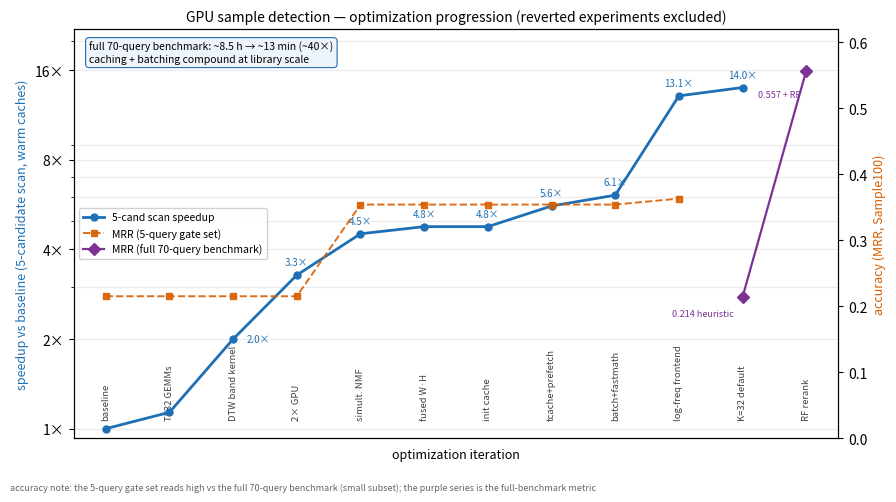

Python code for this plot: (Note: this script raises an exception after producing the figure.)
#!/usr/bin/env python3
"""Optimization-progression plot: per-iteration speedup on the 5-candidate
scan (the one workload measured at every step; numbers from the CLAUDE.md
build log) with accuracy overlaid. Reverted experiments excluded.

Output: plots/speedup_progression.png
"""

import matplotlib
matplotlib.use("Agg")
import matplotlib.pyplot as plt

BASE = 42.0  # project-baseline 5-candidate scan, seconds

# (concise label, scan seconds, gate-set MRR after the change)
# gate = the 5-query Sample100 subset used to gate every optimization
STEPS = [
    ("baseline",          42.0, 0.215),
    ("TF32 GEMMs",        37.0, 0.215),
    ("DTW band kernel",   21.0, 0.215),
    ("2× GPU",       12.8, 0.215),
    ("simult. NMF",        9.3, 0.354),
    ("fused W·H",     8.8, 0.354),
    ("init cache",         8.8, 0.354),
    ("tcache+prefetch",    7.5, 0.354),
    ("batch+fastmath",     6.9, 0.354),
    ("log-freq frontend",  3.2, 0.363),
    ("K=32 default",       3.0, None),   # gated on the full benchmark instead
]
# full-70-query benchmark MRR (different, harder metric than the gate set)
FULL_BENCH = [(10, 0.214, "heuristic"), (11, 0.557, "+ RF rerank")]

x = list(range(len(STEPS)))
speedup = [BASE / s for _, s, _ in STEPS]

fig, ax = plt.subplots(figsize=(9, 5))
ax2 = ax.twinx()

ax.plot(x, speedup, "o-", color="#1f6fb4", lw=2, ms=5, zorder=3,
        label="5-cand scan speedup")
for xi, sp in zip(x, speedup):
    if xi < 2:
        continue  # 1.0x/1.1x sit in the tick-label band; the 1x gridline says it
    off, ha = ((10, -2), "left") if xi == 2 else ((0, 7), "center")
    ax.annotate(f"{sp:.1f}×", (xi, sp), textcoords="offset points",
                xytext=off, ha=ha, fontsize=7, color="#1f6fb4")

gx = [i for i, (_, _, m) in enumerate(STEPS) if m is not None]
gy = [m for _, _, m in STEPS if m is not None]
ax2.plot(gx, gy, "s--", color="#d95f02", lw=1.4, ms=4, alpha=0.9,
         label="MRR (5-query gate set)")
fx = [i for i, _, _ in FULL_BENCH]
fy = [m for _, m, _ in FULL_BENCH]
ax2.plot(fx, fy, "D-", color="#7b3294", lw=1.6, ms=6,
         label="MRR (full 70-query benchmark)")
ax2.annotate(f"{FULL_BENCH[0][1]:.3f} heuristic", (FULL_BENCH[0][0], FULL_BENCH[0][1]),
             textcoords="offset points", xytext=(-6, -14), ha="right",
             fontsize=6.5, color="#7b3294")
ax2.annotate(f"{FULL_BENCH[1][1]:.3f} + RF", (FULL_BENCH[1][0], FULL_BENCH[1][1]),
             textcoords="offset points", xytext=(-4, -14), ha="right", va="top",
             fontsize=6.5, color="#7b3294")

# concise tick labels INSIDE the chart (vertical, small font)
labels = [lbl for lbl, _, _ in STEPS] + ["RF rerank"]
ax.set_xticks(list(range(len(labels))))
ax.set_xticklabels([])
ax.tick_params(axis="x", length=0)
for xi, lbl in enumerate(labels):
    ax.text(xi, 1.07, lbl, rotation=90, ha="center", va="bottom",
            fontsize=6.8, color="0.25", zorder=2, clip_on=True)

ax.set_yscale("log")
ax.set_yticks([1, 2, 4, 8, 16])
ax.set_yticklabels(["1×", "2×", "4×", "8×", "16×"])
ax.set_ylim(0.93, 22)
ax.set_xlim(-0.5, len(labels) - 0.5)
ax.set_xlabel("optimization iteration", fontsize=9)
ax.set_ylabel("speedup vs baseline (5-candidate scan, warm caches)",
              fontsize=9, color="#1f6fb4")
ax2.set_ylabel("accuracy (MRR, Sample100)", fontsize=9, color="#d95f02")
ax2.set_ylim(0, 0.62)
ax.grid(True, axis="y", alpha=0.25, which="both")

ax.text(0.02, 0.97,
        "full 70-query benchmark: ~8.5 h → ~13 min (~40×)\n"
        "caching + batching compound at library scale",
        transform=ax.transAxes, fontsize=7.5, va="top",
        bbox=dict(boxstyle="round,pad=0.35", fc="#eef4fb", ec="#1f6fb4", lw=0.8))
h1, l1 = ax.get_legend_handles_labels()
h2, l2 = ax2.get_legend_handles_labels()
ax.legend(h1 + h2, l1 + l2, loc="center left", fontsize=7.5, framealpha=0.9)

ax.set_title("GPU sample detection — optimization progression "
             "(reverted experiments excluded)", fontsize=10)
fig.tight_layout(rect=(0, 0.035, 1, 1))
fig.text(0.01, 0.008,
         "accuracy note: the 5-query gate set reads high vs the full 70-query "
         "benchmark (small subset); the purple series is the full-benchmark metric",
         fontsize=6.5, color="0.4")
fig.savefig("plots/speedup_progression.png", dpi=160)
print("wrote plots/speedup_progression.png")
